Photos from the image-classification dataset "dataset" in the GitHub repository aadarshagarwal1/ETR. Its 3 classes are: blue, red, yellow.

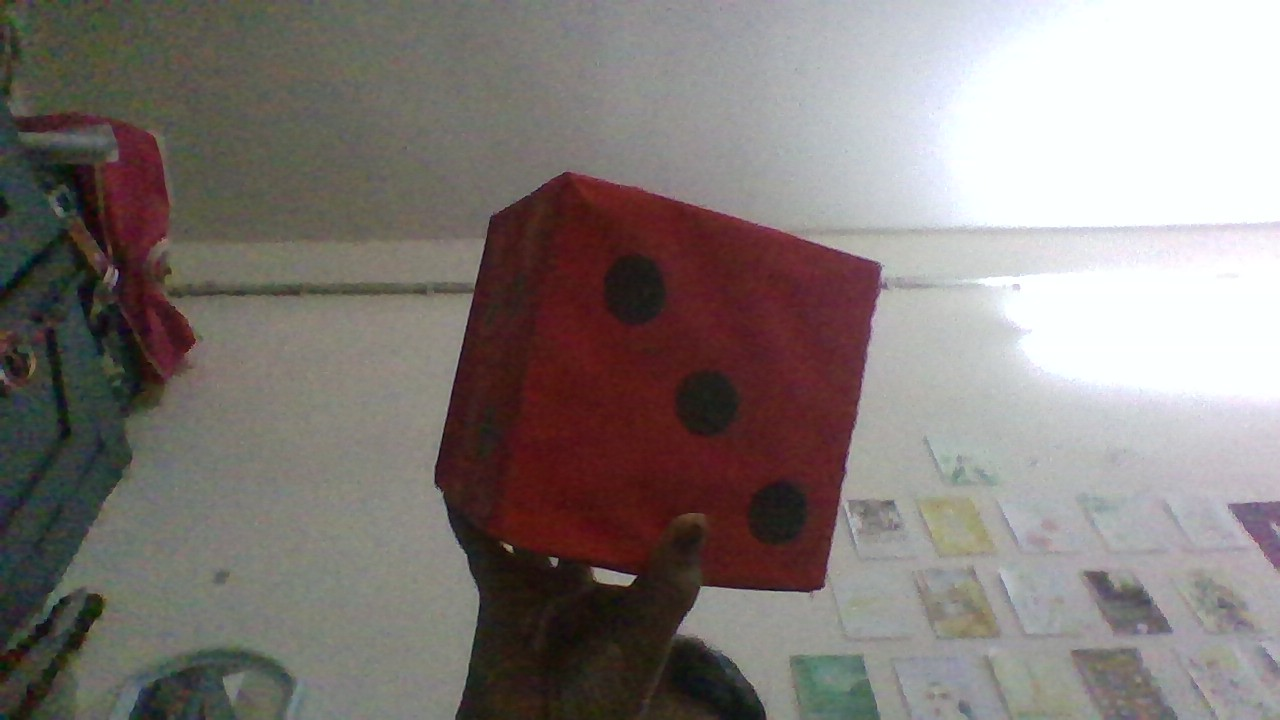
Label: red

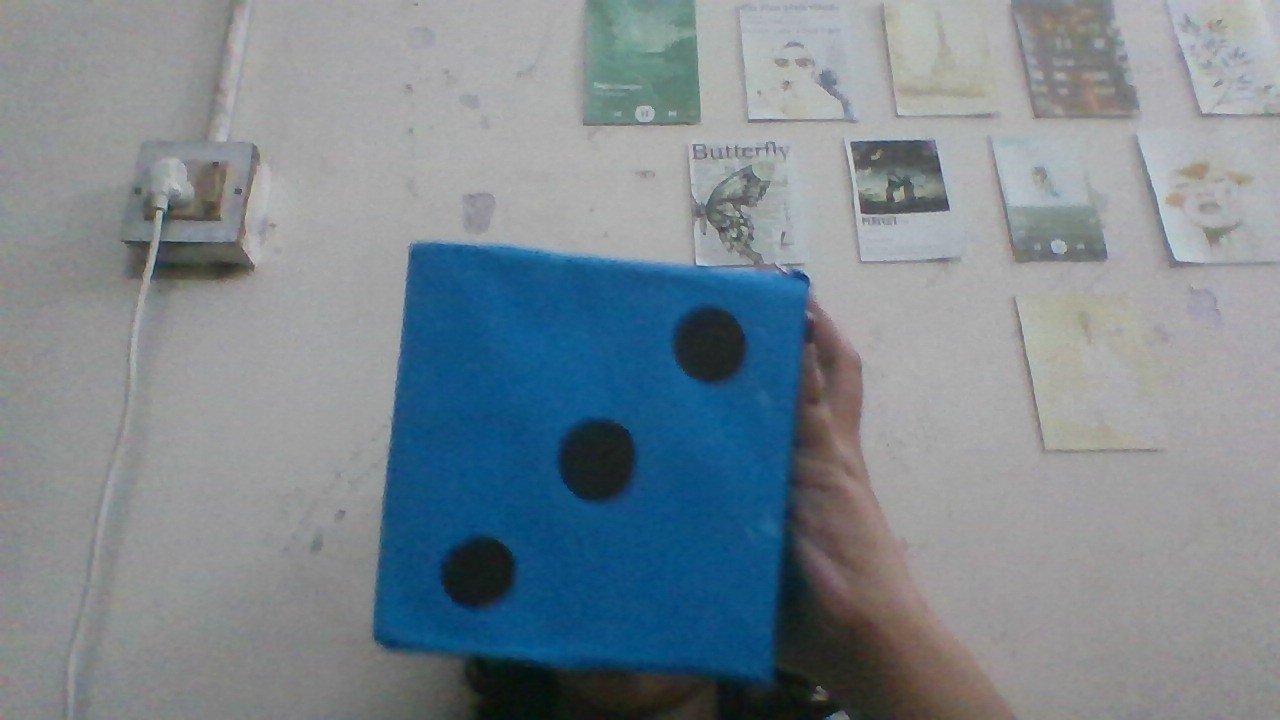
Label: blue

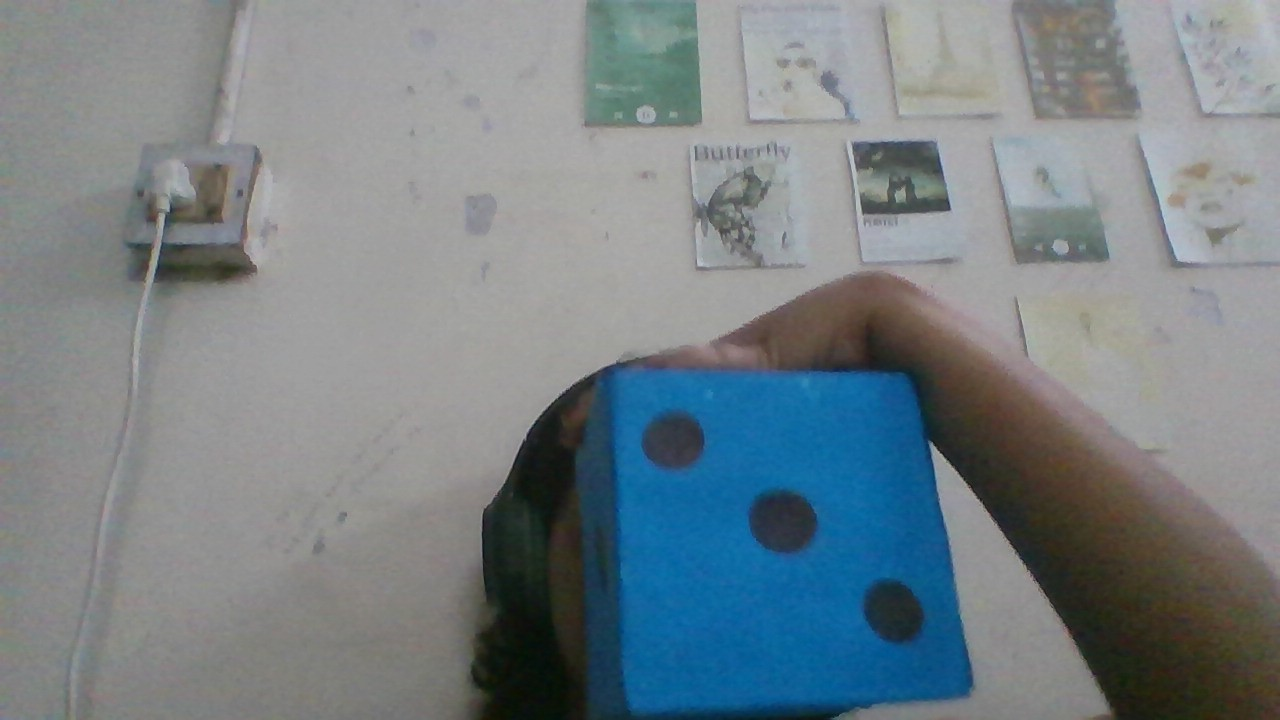
Label: blue

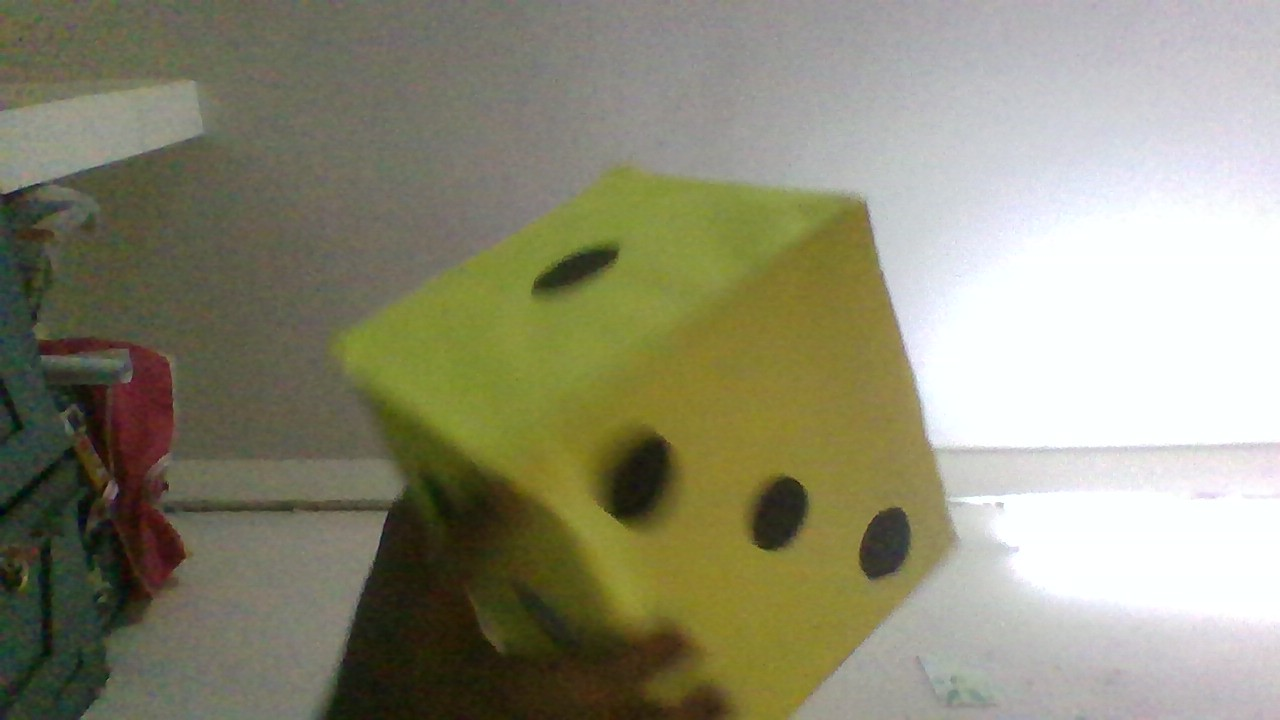
Label: yellow

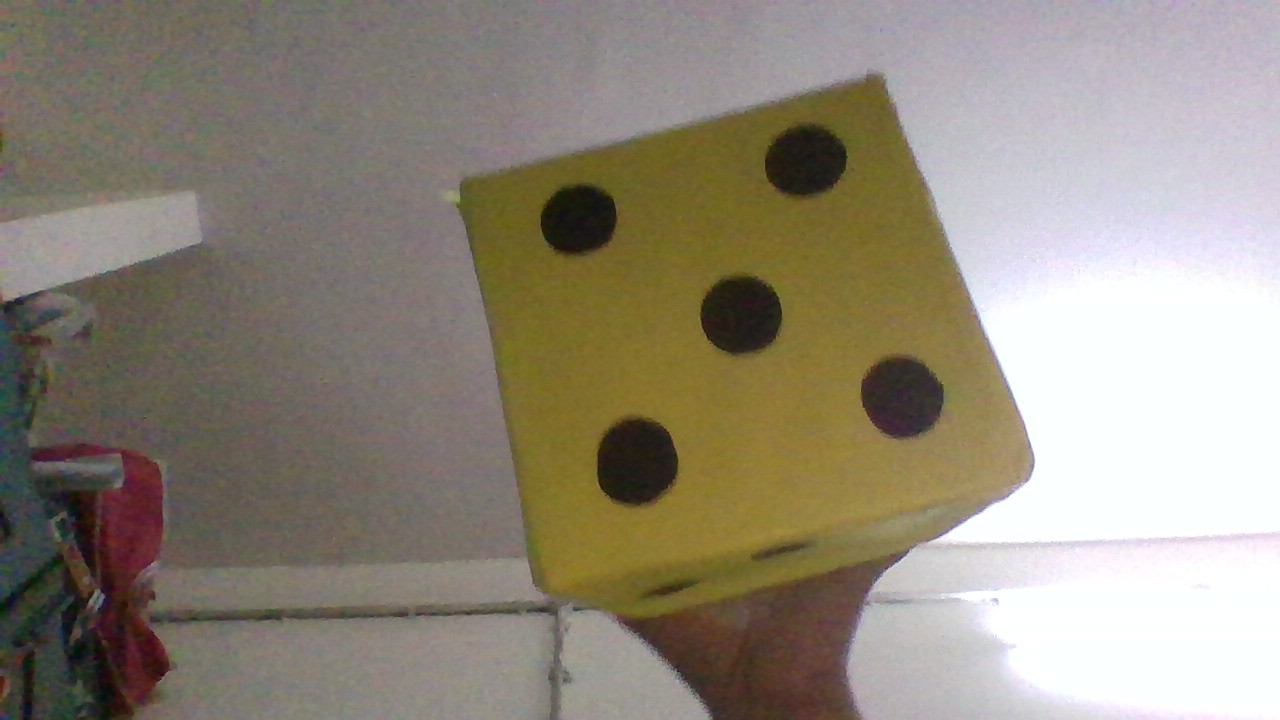
Label: yellow

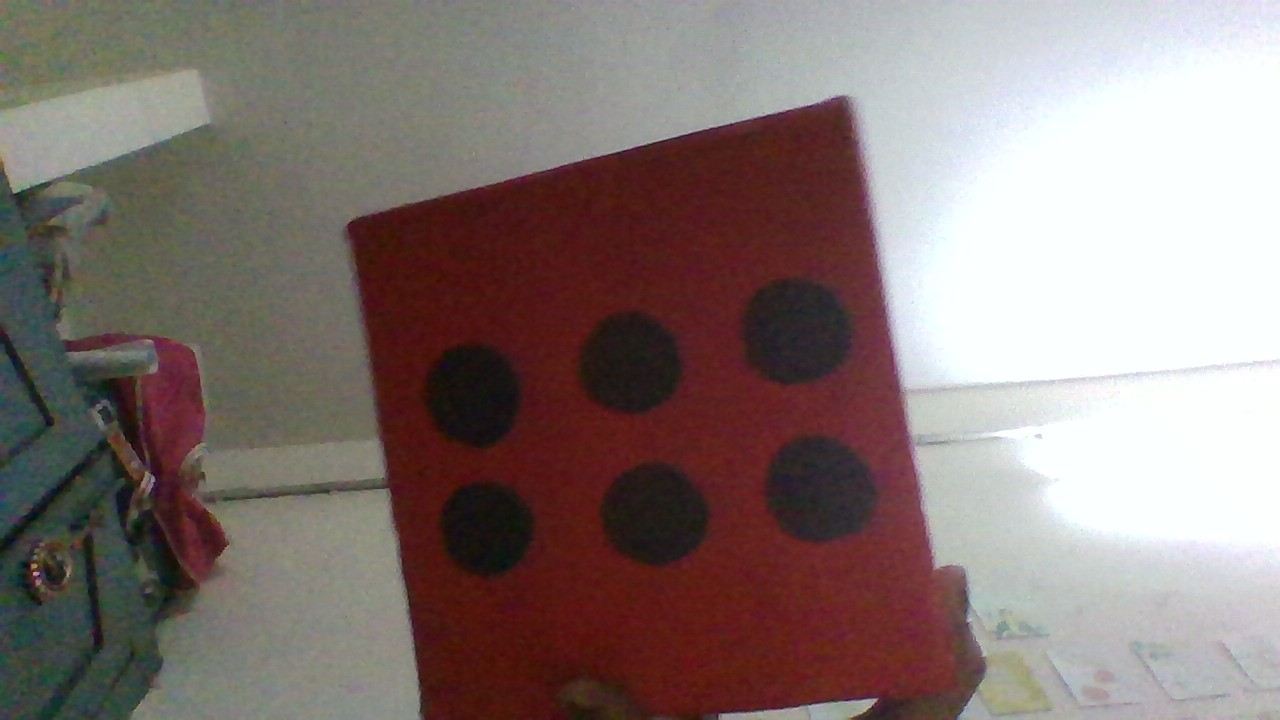
Label: red
